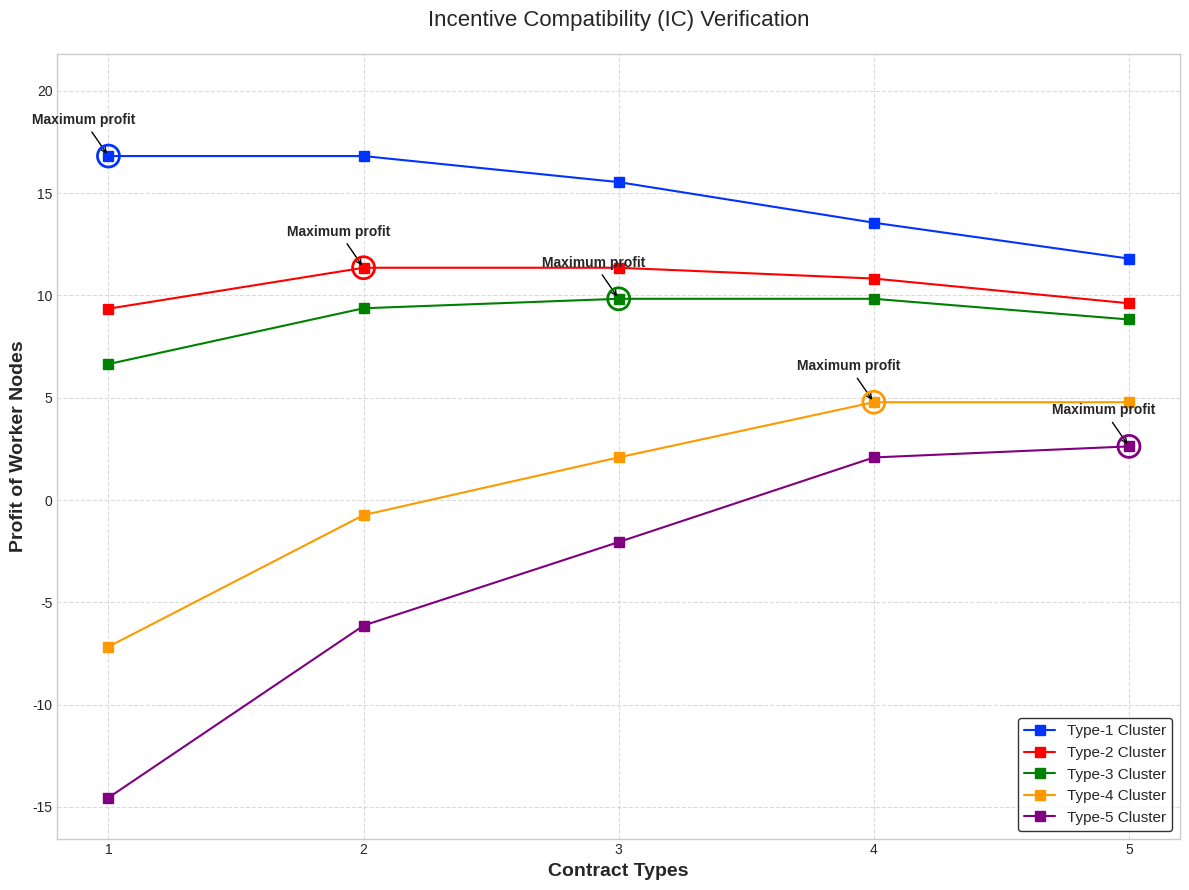

The matplotlib source for this figure:
import matplotlib.pyplot as plt
import numpy as np
import os

# 确保保存目录存在
RESULT_DIR = "results/plots"
os.makedirs(RESULT_DIR, exist_ok=True)


def plot_ic_verification(utility_matrix):
    """
    绘制激励相容(IC)验证曲线图
    :param utility_matrix: 5x5 的效用矩阵 (numpy array 或 list)
    """
    # 转换为 numpy 数组方便处理
    data = np.array(utility_matrix)
    num_nodes = data.shape[0]
    num_contracts = data.shape[1]

    # --- 样式设置 (解决报错的关键) ---
    # 尝试使用几种常用样式，如果都没有，则使用默认样式并手动开启网格
    available_styles = plt.style.available
    if 'seaborn-v0_8-whitegrid' in available_styles:
        plt.style.use('seaborn-v0_8-whitegrid')
    elif 'seaborn-whitegrid' in available_styles:
        plt.style.use('seaborn-whitegrid')
    elif 'ggplot' in available_styles:
        plt.style.use('ggplot')

    fig, ax = plt.subplots(figsize=(12, 9))
    ax.grid(True, linestyle='--', alpha=0.7)  # 强制开启网格确保美观

    # 定义颜色和标记
    colors = ['#0033ff', '#ff0000', '#008000', '#ff9900', '#800080']
    markers = ['s', 's', 's', 's', 's']  # 使用方块标记

    x = np.arange(1, num_contracts + 1)  # 合同类型 1-5

    for i in range(num_nodes):
        row_data = data[i]
        label = f"Type-{i + 1} Cluster"

        # 寻找当前集群在所有合同中的最大值及其索引
        max_val = np.max(row_data)
        max_idx = np.argmax(row_data)  # 第一个最大值的索引

        # 绘制折线
        ax.plot(x, row_data, label=label, color=colors[i],
                marker=markers[i], markersize=7, linewidth=1.5)

        # --- 标注最大值 ---
        # 1. 在最大值处画一个圆圈 (空心圆)
        ax.scatter(x[max_idx], max_val, s=250, facecolors='none',
                   edgecolors=colors[i], linewidths=2, zorder=5)

        # 2. 添加箭头和文字 "Maximum profit"
        # 根据 y 轴数值微调偏移量
        offset_y = (np.max(data) - np.min(data)) * 0.05
        ax.annotate('Maximum profit',
                    xy=(x[max_idx], max_val),
                    xytext=(x[max_idx] - 0.3, max_val + offset_y),
                    fontsize=10,
                    fontweight='bold',
                    arrowprops=dict(arrowstyle='->', color='black', connectionstyle="arc3"))

    # 设置图表属性
    ax.set_xlabel('Contract Types', fontsize=14, fontweight='bold')
    ax.set_ylabel('Profit of Worker Nodes', fontsize=14, fontweight='bold')
    ax.set_title('Incentive Compatibility (IC) Verification', fontsize=16, pad=20)

    # 设置坐标轴
    ax.set_xticks(x)
    # 动态调整 y 轴范围，留出标注空间
    ax.set_ylim(np.min(data) - 2, np.max(data) + 5)

    # 设置图例 (右下角，白色背景)
    ax.legend(loc='lower right', frameon=True, fontsize=11, facecolor='white', edgecolor='black')

    # 布局优化
    plt.tight_layout()

    # 保存文件 (先保存再 show)
    save_path = os.path.join(RESULT_DIR, 'ic_comparison.pdf')
    plt.savefig(save_path, bbox_inches='tight', dpi=300, format='pdf')
    print(f"Figure saved to: {save_path}")

    # 显示图片
    plt.show()
    plt.close(fig)


# --- 测试调用 ---
if __name__ == "__main__":
    # 效用列表数据
    utility_list = [
        [16.81516308 , 16.81516308  ,15.54116308 , 13.55716308,  11.80216308],
        [9.35316308,  11.35516308 , 11.35516308 , 10.82716308,   9.61816308],
    [6.64716308,
    9.37516308,
    9.83716308,
    9.83716308,
    8.82616308],
    [-7.16983692, - 0.73483692   ,2.08616308  , 4.78216308  , 4.78216308],
    [-14.54983692, - 6.13483692, - 2.05383692,
    2.08216308,
    2.62216308]
    ]

    plot_ic_verification(utility_list)
    avg_uti = {
        'Contract(proposed)': [1000,970,900, 680, 560],
        'Contract(static)': [980,870,580, 480, 360],
        'Fixed_Pricing': [920,700, 470, 320, 355]
    }
    #
    # plot_ic_verification(utility_list)
